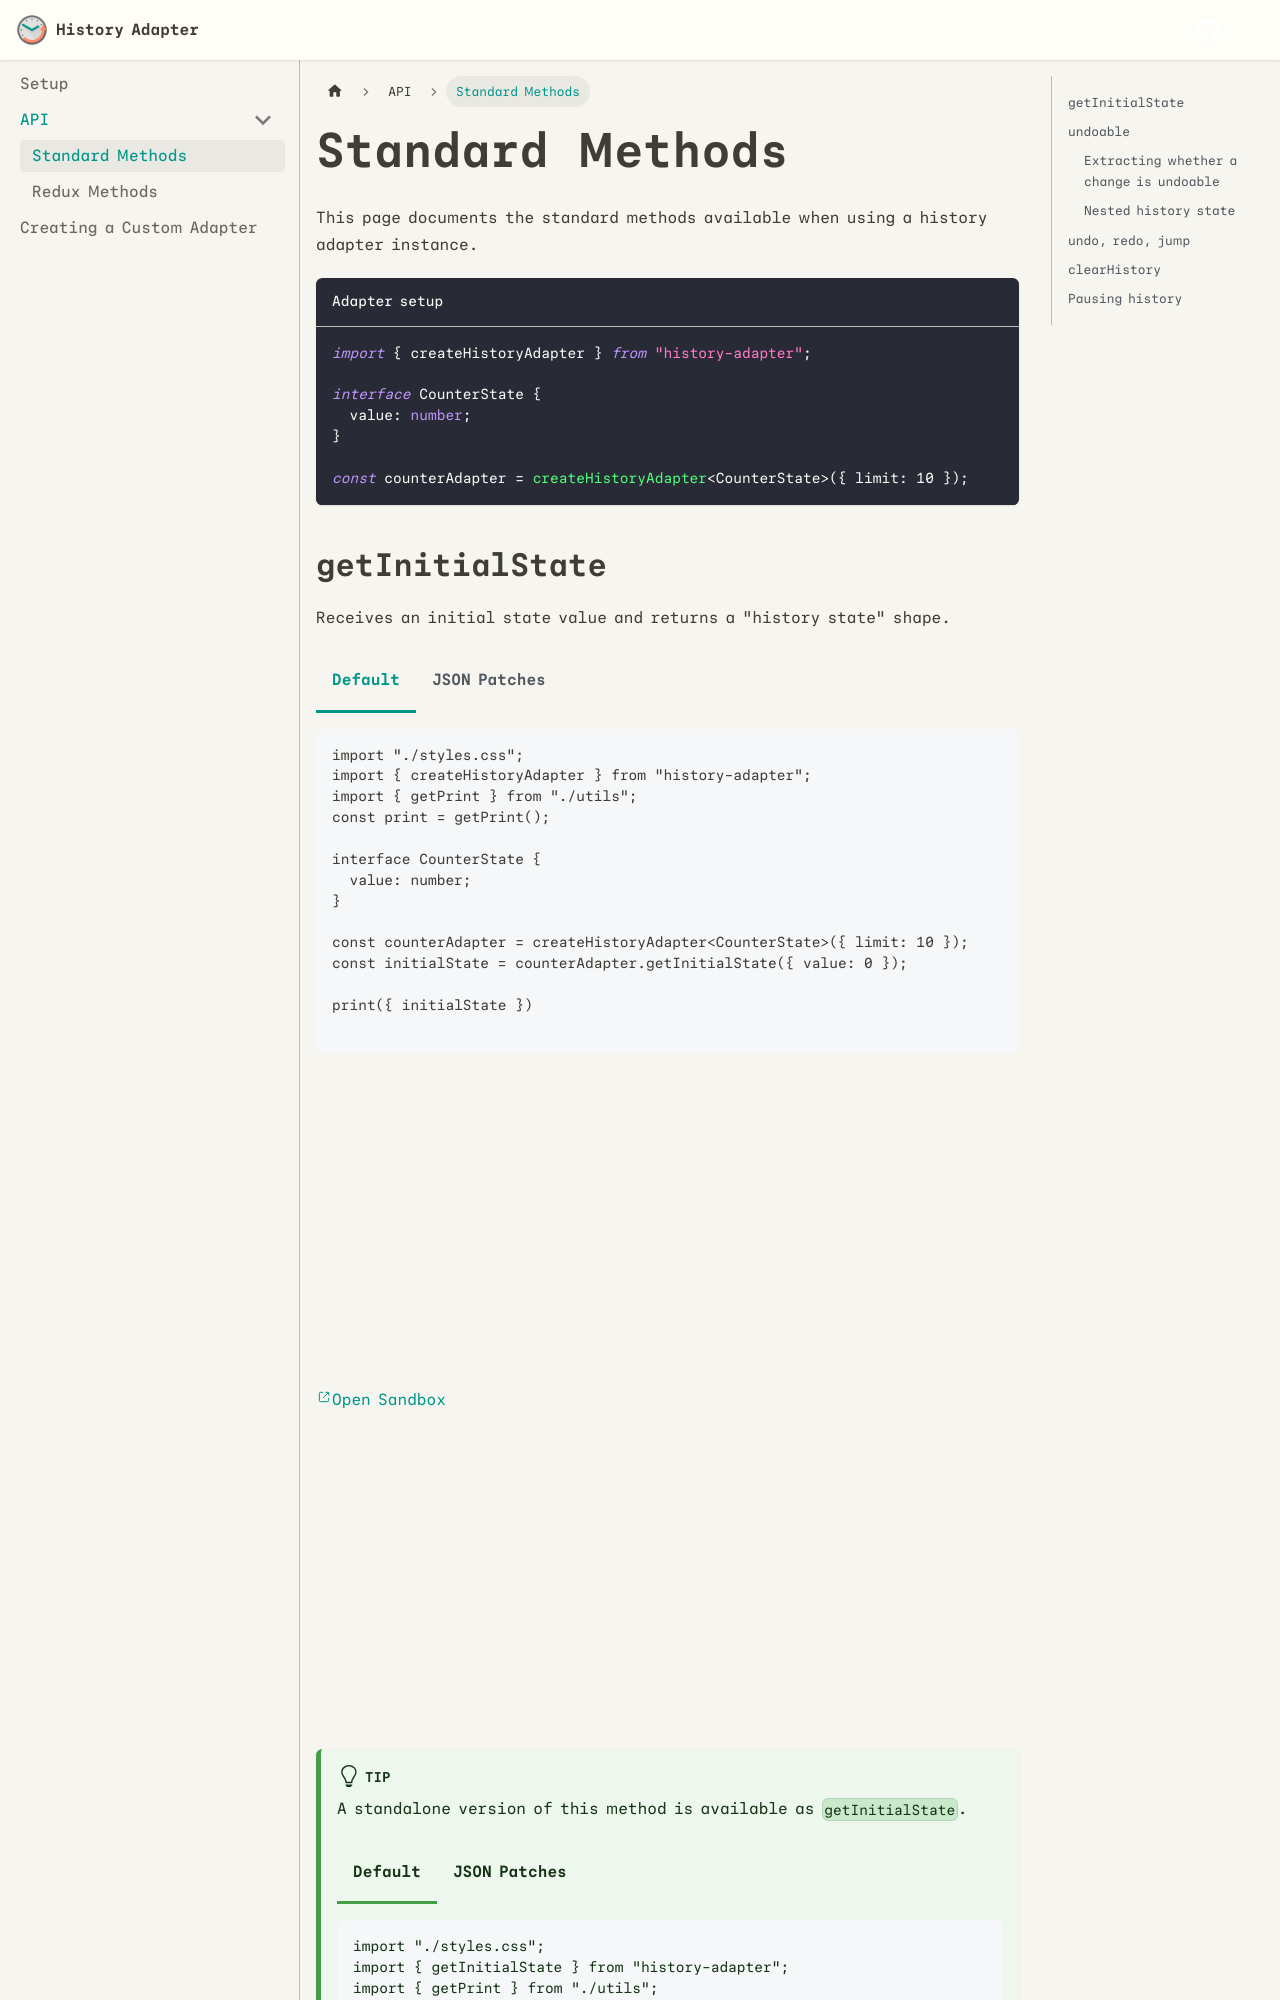

repository: EskiMojo14/history-adapter · page: api/standard.html · generator: docusaurus

---
sidebar_position: 1
---

# Standard Methods

This page documents the standard methods available when using a history adapter instance.

```ts
import { createHistoryAdapter } from "history-adapter";

interface CounterState {
  value: number;
}

const counterAdapter = createHistoryAdapter<CounterState>({ limit: 10 });
```
